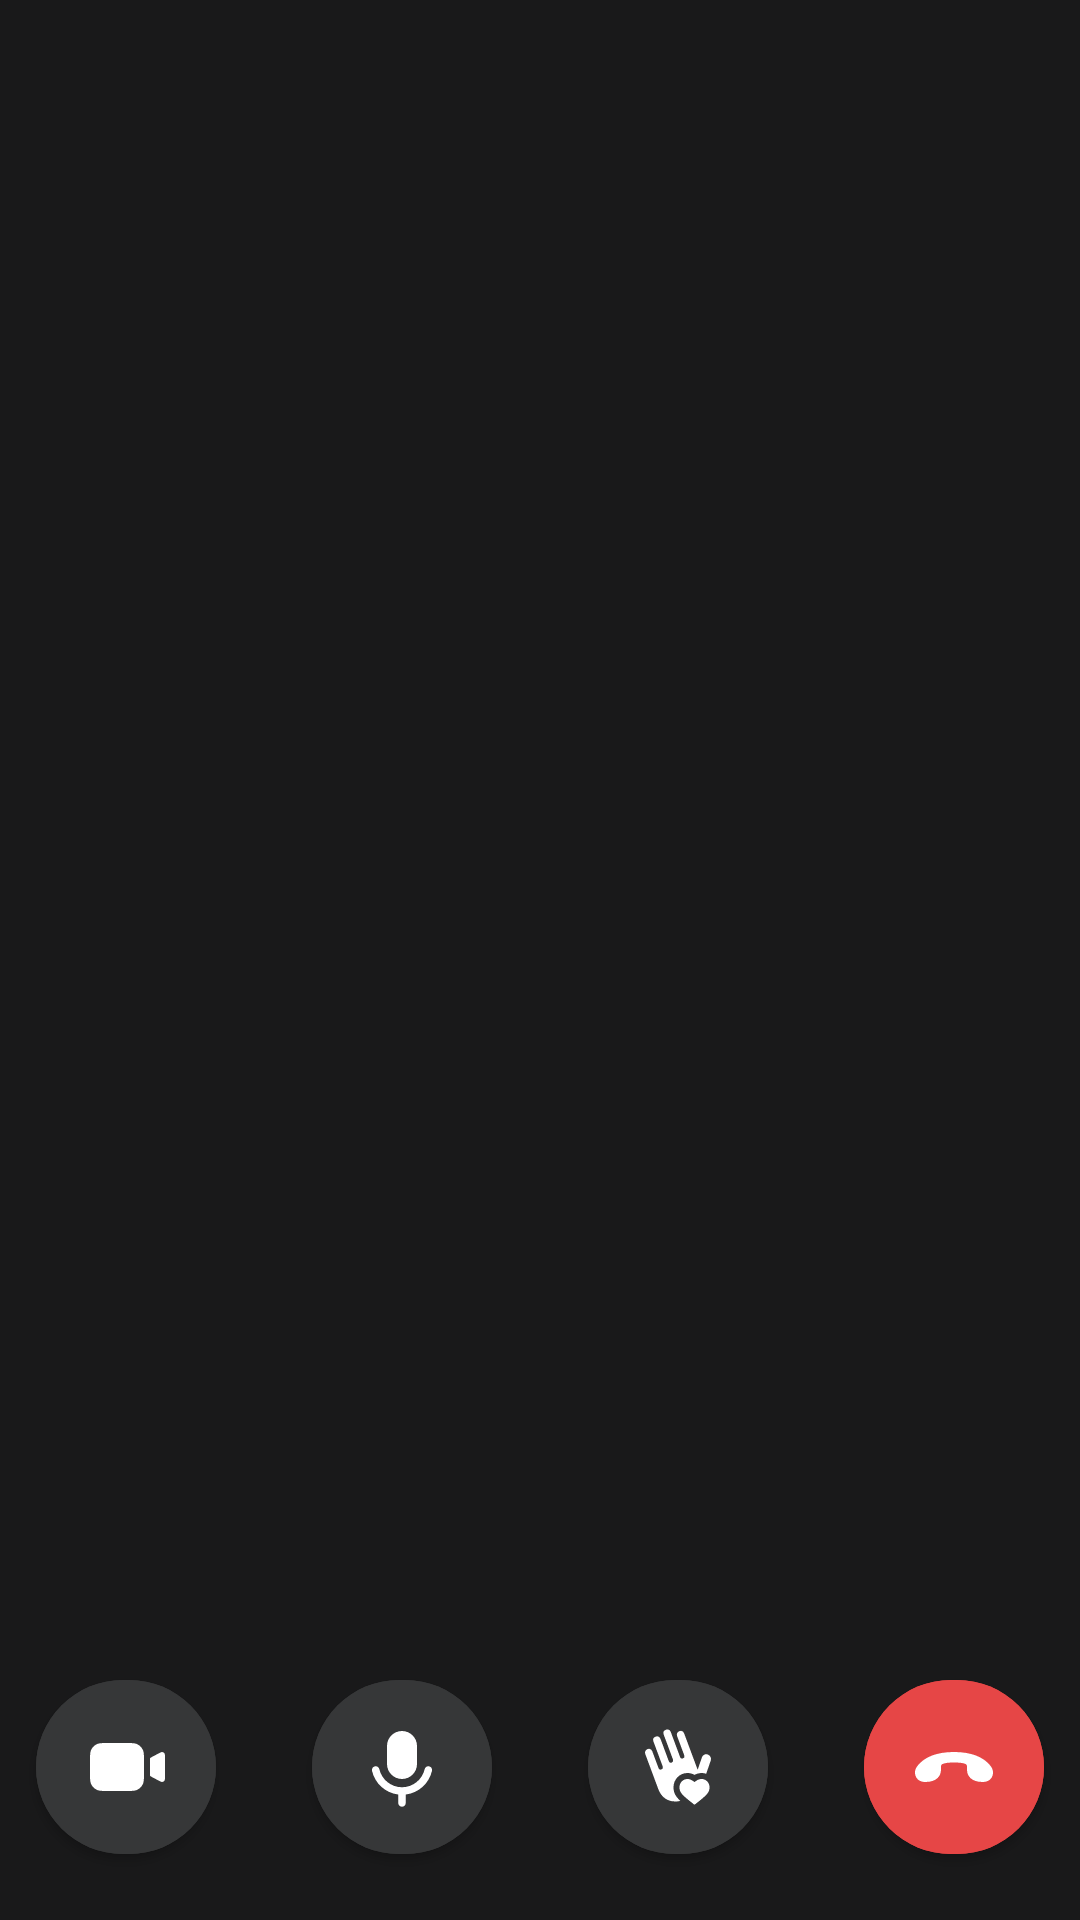

The Android layout XML behind this screen, and the referenced resources:
<!-- AndroidManifest.xml: application theme Theme.ITDiving -->
<!-- res/layout/activity_main.xml -->
<?xml version="1.0" encoding="utf-8"?>
<androidx.constraintlayout.widget.ConstraintLayout xmlns:android="http://schemas.android.com/apk/res/android"
    xmlns:app="http://schemas.android.com/apk/res-auto"
    xmlns:tools="http://schemas.android.com/tools"
    android:layout_width="match_parent"
    android:layout_height="match_parent"
    tools:context=".MainActivity"
    android:background="@color/background">


    <com.google.android.material.button.MaterialButton
        android:id="@+id/btn_camera"
        style="@style/MaterialButtonStyle"
        app:icon="@drawable/videocam_28"
        app:cornerRadius="90dp"
        app:iconGravity="textStart"
        app:iconPadding="0dp"
        app:layout_constraintStart_toStartOf="parent"
        app:layout_constraintBottom_toBottomOf="parent"
        app:layout_constraintEnd_toStartOf="@id/btn_microphone"
        app:layout_constraintHorizontal_chainStyle="packed"/>

    <com.google.android.material.button.MaterialButton
        android:id="@+id/btn_microphone"
        style="@style/MaterialButtonStyle"
        app:cornerRadius="90dp"
        app:icon="@drawable/microphone_alt_28"
        app:iconGravity="textStart"
        app:iconPadding="0dp"
        app:layout_constraintBottom_toBottomOf="parent"
        app:layout_constraintStart_toEndOf="@id/btn_camera"
        app:layout_constraintEnd_toStartOf="@id/btn_reactions"/>

    <com.google.android.material.button.MaterialButton
        android:id="@+id/btn_reactions"
        style="@style/MaterialButtonStyle"
        app:cornerRadius="90dp"
        app:icon="@drawable/hand_heart_filled_28"
        app:iconGravity="textStart"
        app:iconPadding="0dp"
        app:layout_constraintStart_toEndOf="@id/btn_microphone"
        app:layout_constraintEnd_toStartOf="@id/btn_exit"
        app:layout_constraintBottom_toBottomOf="parent"/>

    <com.google.android.material.button.MaterialButton
        android:id="@+id/btn_exit"
        style="@style/MaterialButtonStyle"
        android:backgroundTint="@color/button_red"
        app:cornerRadius="90dp"
        app:icon="@drawable/phone_down_filled_28"
        app:iconGravity="textStart"
        app:iconPadding="0dp"

        app:layout_constraintBottom_toBottomOf="parent"
        app:layout_constraintStart_toEndOf="@id/btn_reactions"
        app:layout_constraintEnd_toEndOf="parent"/>

    <androidx.constraintlayout.widget.Group
        android:id="@+id/buttons_group"
        android:layout_width="wrap_content"
        android:layout_height="wrap_content"
        app:layout_constraintBottom_toBottomOf="parent"
        app:constraint_referenced_ids="btn_camera,btn_microphone,btn_reactions,btn_exit"/>



</androidx.constraintlayout.widget.ConstraintLayout>
<!-- resources referenced by this layout -->
<resources>
  <color name="background">#19191a</color>
  <color name="button_red">#e64646</color>
  <!-- drawable microphone_alt_28 (drawable) -->
  <vector xmlns:android="http://schemas.android.com/apk/res/android"
      android:width="28dp"
      android:height="28dp"
      android:viewportWidth="28"
      android:viewportHeight="28">
    <path
        android:pathData="m14,2c2.761,0 5,2.239 5,5v6c0,2.761 -2.239,5 -5,5s-5,-2.239 -5,-5v-6c0,-2.761 2.239,-5 5,-5z"
        android:fillColor="#ffffff"/>
    <path
        android:pathData="m4.946,13.781c0.673,-0.153 1.343,0.269 1.496,0.942 0.783,3.451 3.871,6.027 7.558,6.027s6.775,-2.576 7.558,-6.027c0.153,-0.673 0.822,-1.095 1.496,-0.942 0.673,0.153 1.095,0.822 0.942,1.496 -0.946,4.169 -4.431,7.373 -8.746,7.898v2.825c0,0.69 -0.56,1.25 -1.25,1.25s-1.25,-0.56 -1.25,-1.25v-2.825c-4.314,-0.525 -7.8,-3.729 -8.746,-7.898 -0.153,-0.673 0.269,-1.343 0.942,-1.496z"
        android:fillColor="#ffffff"/>
  </vector>
  <!-- drawable phone_down_filled_28 (drawable) -->
  <vector xmlns:android="http://schemas.android.com/apk/res/android"
      android:width="28dp"
      android:height="28dp"
      android:viewportWidth="28"
      android:viewportHeight="28">
    <path
        android:pathData="M14,9c5.803,0 9.846,1.684 12.13,4.56 0.725,0.912 0.922,1.722 0.858,2.578C26.843,17.862 25.52,19 23.58,19c-3.73,0 -5.169,-1.938 -5.244,-3.975l-0.003,-1.307a0.779,0.779 0,0 0,-0.47 -0.708c-0.75,-0.357 -2.094,-0.508 -3.864,-0.509 -1.769,0 -3.056,0.152 -3.862,0.51a0.779,0.779 0,0 0,-0.47 0.707v1.137C9.667,16.953 8.255,19 4.42,19c-1.941,0 -3.263,-1.138 -3.407,-2.862 -0.065,-0.856 0.132,-1.667 0.856,-2.578C4.154,10.684 8.197,9 14,9Z"
        android:fillColor="#ffffff"
        android:fillType="evenOdd"/>
  </vector>
  <style name="MaterialButtonStyle">
          <item name="android:layout_width">60dp</item>
          <item name="android:layout_height">70dp</item>
          <item name="android:backgroundTint">@color/button_primary</item>
          <item name="android:layout_margin">16dp</item>
      </style>
  <style name="Theme.ITDiving" parent="Theme.MaterialComponents.DayNight.DarkActionBar">
          
          <item name="colorPrimary">@color/background</item>
          <item name="colorPrimaryVariant">@color/background</item>
          <item name="colorOnPrimary">@color/white</item>
          
          <item name="colorSecondary">@color/teal_200</item>
          <item name="colorSecondaryVariant">@color/teal_700</item>
          <item name="colorOnSecondary">@color/black</item>
          
          <item name="android:statusBarColor">?attr/colorPrimaryVariant</item>
          
      </style>
  <color name="button_primary">#363738</color>
  <color name="white">#FFFFFFFF</color>
  <color name="teal_200">#FF03DAC5</color>
  <color name="teal_700">#FF018786</color>
  <color name="black">#FF000000</color>
</resources>
